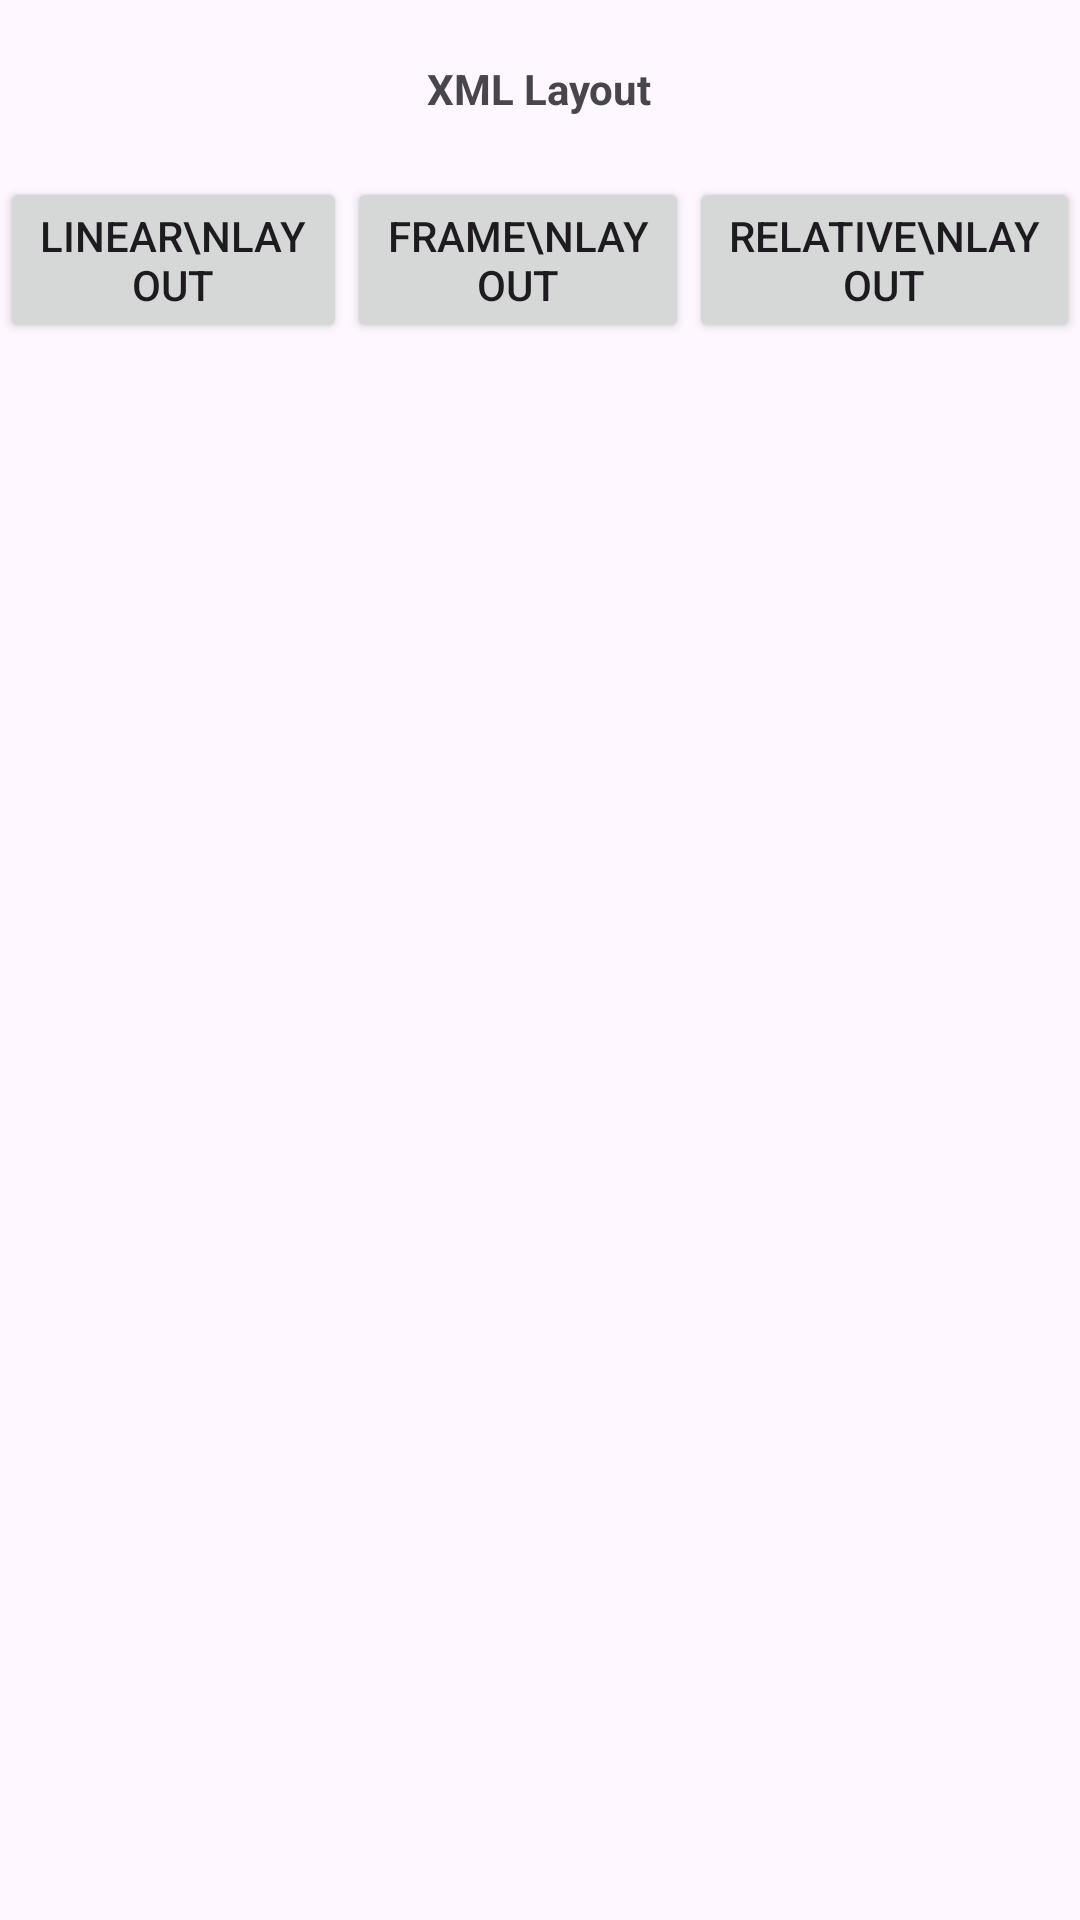

Produce the Android XML layout that renders to this screen, including the resource entries it uses.
<!-- AndroidManifest.xml: application theme Theme.App_layout_design -->
<!-- res/layout/activity_home.xml -->
<?xml version="1.0" encoding="utf-8"?>
<LinearLayout xmlns:android="http://schemas.android.com/apk/res/android"
    xmlns:app="http://schemas.android.com/apk/res-auto"
    xmlns:tools="http://schemas.android.com/tools"
    android:layout_width="match_parent"
    android:layout_height="match_parent"
    android:orientation="vertical"
    tools:context="com.example.HomeActivity">

    <TextView
        android:id="@+id/textView"
        android:layout_width="wrap_content"
        android:layout_height="wrap_content"
        android:layout_gravity="center_horizontal"
        android:layout_marginTop="20dp"
        android:paddingBottom="20dp"
        android:text="XML Layout"
        android:textStyle="bold" />

    <LinearLayout
        android:layout_width="match_parent"
        android:layout_height="match_parent"
        android:orientation="horizontal"
        android:weightSum="3">

        <Button
            android:id="@+id/btn_linear_layout"
            android:layout_width="wrap_content"
            android:layout_height="wrap_content"
            android:layout_weight="1"
            android:text="Linear\nLayout" />

        <Button
            android:id="@+id/btn_frame_layout"
            android:layout_width="wrap_content"
            android:layout_height="wrap_content"
            android:layout_weight="1"
            android:text="Frame\nLayout" />

        <Button
            android:id="@+id/btn_relative_layout"
            android:layout_width="wrap_content"
            android:layout_height="wrap_content"
            android:layout_weight="1"
            android:text="Relative\nLayout" />
    </LinearLayout>

</LinearLayout>
<!-- resources referenced by this layout -->
<resources>
  <style name="Theme.App_layout_design" parent="Base.Theme.App_layout_design" />
  <style name="Base.Theme.App_layout_design" parent="Theme.Material3.DayNight.NoActionBar">
          
          
      </style>
</resources>
